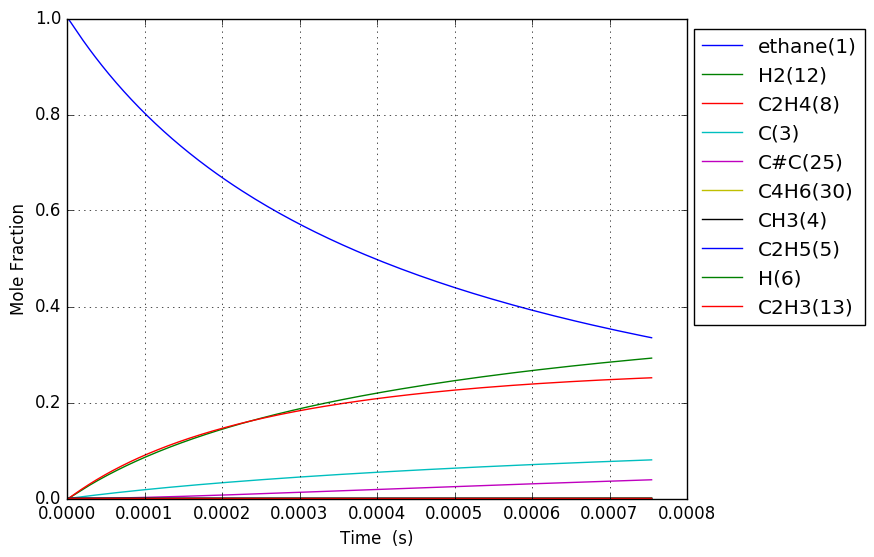

The file beside this chart, header and first rows:
Time (s), Volume (m^3), Ar, He, Ne, N2, ethane(1), CH3(4), C2H5(5), C(3), H(6), C2H4(8), H2(12), C3H7(14), C2H3(13), C#C(25), C3H5(32), C4H7(28), C4H7(50), C4H6(30)
5.271131564906776e-19, 0.1122, 0.0, 0.0, 0.0, 0.0, 1, 2.1212983374934289e-16, 6.832398804148814e-19, 1.8351866194262224e-29, 6.8323988041509759e-19, 1.3264651634761664e-29, 3.9806340381312525e-30, 2.3708231896206866e-57, 2.0822696250272333e-49, 9.9192423566961939e-60, 3.7103284042003448e-87, 6.6381186505649736e-90, 2.3136435458467889e-98, 2.2034784866165558e-100
1.4759168381738976e-18, 0.1122, 0.0, 0.0, 0.0, 0.0, 1, 5.9396353449810041e-16, 1.9130716651910472e-18, 1.1084527181333564e-28, 1.913071665192353e-18, 8.0118495874987162e-29, 2.404302959062821e-29, 7.4542474375519692e-56, 2.472070505425033e-48, 2.2188948438764924e-58, 4.2202308579003362e-85, 5.1222697508433246e-88, 3.2366939995279507e-96, 3.0825796321650472e-98
3.3735242015403373e-18, 0.1122, 0.0, 0.0, 0.0, 0.0, 1, 1.3576309359953768e-15, 4.3727352348608956e-18, 5.3367226892902205e-28, 4.3727352348671819e-18, 3.8573606955426986e-28, 1.1575683783358845e-28, 1.6630015964034424e-54, 2.4270934946272077e-47, 4.3841623189112398e-57, 3.8205589717902884e-83, 5.5825001330798229e-86, 7.0369404445246255e-94, 6.7018887786359583e-96
7.168738928273217e-18, 0.1122, 0.0, 0.0, 0.0, 0.0, 1, 2.8849657389889757e-15, 9.2920623746706611e-18, 2.3306870066700251e-27, 9.2920623746981171e-18, 1.6846107577738717e-27, 5.055405228915621e-28, 3.1146179377630578e-53, 2.1467367333779596e-46, 7.8013826837339087e-56, 2.8956437290614091e-81, 4.5668317138657581e-84, 1.1530685429531259e-91, 1.0981706327967932e-93
1.4759168381738976e-17, 0.1122, 0.0, 0.0, 0.0, 0.0, 1, 5.9396353449723564e-15, 1.9130716656170462e-17, 9.7301594561863229e-27, 1.9130716656285078e-17, 7.0329182981828948e-27, 2.110532167457227e-27, 5.3797279216803734e-52, 1.8044616142092448e-45, 1.3158172446932872e-54, 2.0134511453983434e-79, 3.2867819325796145e-82, 1.661134838143732e-89, 1.5820576626130066e-91
2.9940027288670493e-17, 0.1122, 0.0, 0.0, 0.0, 0.0, 1, 1.2048974556923848e-14, 3.880802522669115e-17, 3.9750876251322265e-26, 3.8808025227159382e-17, 2.8731766039085625e-26, 8.6222125556794556e-27, 8.9384983525731751e-51, 1.4794067165986758e-44, 2.1612338664544814e-53, 1.3425758934640442e-77, 2.2278877907219431e-80, 2.2528940149607021e-87, 2.1456734325199478e-89
6.030174510253352e-17, 0.1122, 0.0, 0.0, 0.0, 0.0, 1, 2.4267652980765763e-14, 7.8162642397816877e-17, 1.6067939742573701e-25, 7.8162642399709564e-17, 1.1613839219487301e-25, 3.4852361738823787e-26, 1.457200811237657e-49, 1.1980620194374201e-43, 3.5034535260852132e-52, 8.7695828806549397e-76, 1.4669413273136867e-78, 2.9673926504109554e-85, 2.8262381861894077e-87
1.2102518073025958e-16, 0.1122, 0.0, 0.0, 0.0, 0.0, 1, 4.8705009828205271e-14, 1.5687187686040563e-16, 6.4608479010897309e-25, 1.5687187686801595e-16, 4.6698736747152096e-25, 1.4013981381460188e-25, 2.3533831499395007e-48, 9.6430470990236466e-43, 5.6422048474188642e-51, 5.6699168299561015e-74, 9.5220410704597123e-77, 3.8525538429877128e-83, 3.6694774303600764e-85
2.424720519857117e-16, 0.1122, 0.0, 0.0, 0.0, 0.0, 1, 9.7579723522107128e-14, 3.1429034626693276e-16, 2.591088976795758e-24, 3.1429034629745355e-16, 1.8728282120382748e-24, 5.62023333465637e-25, 3.7829945112572112e-47, 7.7379406891436287e-42, 9.0569913870577074e-50, 3.6472248377104156e-72, 6.1372050435887119e-75, 4.9659224384603008e-81, 4.7304118453318075e-83
4.85365794496616e-16, 0.1122, 0.0, 0.0, 0.0, 0.0, 1, 1.9532915090600198e-13, 6.2912728700538434e-16, 1.0377870955312045e-23, 6.2912728712762671e-16, 7.5010814944509262e-24, 2.2510248400577853e-24, 6.0668929361293067e-46, 6.1997731139591519e-41, 1.4514811645103329e-48, 2.340156122718722e-70, 3.9416572027291465e-73, 6.3776872736877374e-79, 6.0764406943785932e-81
9.711532795184247e-16, 0.1122, 0.0, 0.0, 0.0, 0.0, 1, 3.9082800565815653e-13, 1.2588011761838789e-15, 4.153852933180731e-23, 1.2588011766731671e-15, 3.0023874570195351e-23, 9.0099657647397191e-24, 9.7183235676978538e-45, 4.9635951209331853e-40, 2.3242641323225187e-47, 1.4996022788360755e-68, 2.5270994126468449e-71, 8.174642169816417e-77, 7.791638359890345e-79
1.942728249562042e-15, 0.1122, 0.0, 0.0, 0.0, 0.0, 1, 7.8182571509992506e-13, 2.5181489853472316e-15, 1.6620822375378294e-22, 2.5181489873050238e-15, 1.2013460786778094e-22, 3.6051599598792725e-23, 1.555835535376172e-43, 3.9723956825012971e-39, 3.7203462947759921e-46, 9.6035609621997192e-67, 1.6187645395390108e-69, 1.0464424638172362e-74, 9.9821287403766215e-77
3.885878189649276e-15, 0.1122, 0.0, 0.0, 0.0, 0.0, 1, 1.5638211337332987e-12, 5.0368447268993806e-15, 6.6494112320274928e-22, 5.0368447347318448e-15, 4.8061667186670004e-22, 1.4422987791524383e-22, 2.4900587694295336e-42, 3.1785377717370763e-38, 5.953797361281237e-45, 6.1482518703771025e-65, 1.0364630704829404e-67, 1.3378958166164913e-72, 1.2782765717345402e-74
7.772178069823745e-15, 0.1122, 0.0, 0.0, 0.0, 0.0, 1, 3.1278119699993964e-12, 1.0074236702905418e-14, 2.6599809639533466e-21, 1.0074236734237975e-14, 1.9226232600344153e-21, 5.7696649881823835e-22, 3.9846673814644637e-41, 2.5430999534312029e-37, 9.5271474624949281e-44, 3.9355357465351708e-63, 6.6348016527139994e-66, 1.7074226334518799e-70, 1.6365515822202198e-72
1.554477783017268e-14, 0.1122, 0.0, 0.0, 0.0, 0.0, 1, 6.2557936385289836e-12, 2.0149022626524028e-14, 1.0640356808325992e-20, 2.0149022751860562e-14, 7.6908068414883014e-21, 2.3079601711183211e-21, 6.3759128495495234e-40, 2.034621814233733e-36, 1.5244539518005083e-42, 2.5189819401388489e-61, 4.2467157382832352e-64, 2.1718886423123217e-68, 2.0950062798863625e-70
3.108997735087056e-14, 0.1122, 0.0, 0.0, 0.0, 0.0, 1, 1.2511756959577742e-11, 4.0298602360184261e-14, 4.2562293112243575e-20, 4.0298602861550173e-14, 3.0763860140379759e-20, 9.2320306250052104e-21, 1.0201772833362744e-38, 1.6278085160288489e-35, 2.4392933892732177e-41, 1.6122628155407821e-59, 2.7180195532877357e-62, 2.7453691849598409e-66, 2.6817291632675412e-68
6.21803763922663e-14, 0.1122, 0.0, 0.0, 0.0, 0.0, 1, 2.5023683537633559e-11, 8.0597793373171325e-14, 1.7025090389025923e-19, 8.05977953787321e-14, 1.2305674740614686e-19, 3.6928515068417179e-20, 1.6322946289714571e-37, 1.3023781555578985e-34, 3.9032551665913077e-40, 1.0319332746638263e-57, 1.7395510766128565e-60, 3.4283418677796939e-64, 3.432650883456988e-66
1.2436117447505778e-13, 0.1122, 0.0, 0.0, 0.0, 0.0, 1, 5.0047536437578418e-11, 1.6119630158160913e-13, 6.8100707580294489e-19, 1.6119630960450675e-13, 4.9222993360155012e-19, 1.4771494688586184e-19, 2.6116353668531496e-36, 1.0420941277706747e-33, 6.2463235466615622e-39, 6.6052655882661862e-56, 1.1133055374168942e-58, 4.1839842619977896e-62, 4.3937655024616194e-64
2.487227706406408e-13, 0.1122, 0.0, 0.0, 0.0, 0.0, 1, 1.0009524121280082e-10, 3.2239382272671693e-13, 2.7240352024623983e-18, 3.2239385482329849e-13, 1.9689282645758589e-18, 5.9086237254997612e-19, 4.1784443273609296e-35, 8.339744479209304e-33, 9.9975912727009063e-38, 4.2284495579352764e-54, 9.4153409167566844e-57, 6.4628501521003483e-60, 7.4175837426547175e-62
4.974459629718067e-13, 0.1122, 0.0, 0.0, 0.0, 0.0, 1, 2.0019064666457493e-10, 6.447908839168799e-13, 1.0896154438377431e-17, 6.4479101234264494e-13, 7.8757512561637682e-18, 2.3634611544842068e-18, 6.6849142556858593e-34, 6.676552186425881e-32, 1.6007185197719983e-36, 2.707569116894479e-52, 6.0499599572166269e-55, 7.1080697852599043e-58, 9.5502561952248371e-60
9.948923476341388e-13, 0.1122, 0.0, 0.0, 0.0, 0.0, 1, 4.0038144117342908e-10, 1.2895930817931518e-12, 4.3584643650671719e-17, 1.2895935958107357e-12, 3.1503250518436528e-17, 9.4539199012522066e-18, 1.0693917584951158e-32, 5.3488402642400846e-31, 2.5646759827003628e-35, 1.7345793961077677e-50, 3.8750708153199468e-53, 7.0509577378197085e-56, 1.2234585367736033e-57
1e-12, 0.1122, 0.0, 0.0, 0.0, 0.0, 1, 4.0243694876068178e-10, 1.2962139118267677e-12, 4.4255917836672669e-17, 1.2962144337739606e-12, 3.1988460973562594e-17, 9.5995284588493062e-18, 1.1517114798250047e-32, 5.5416859853613557e-31, 2.7627558101758524e-35, 2.2967391305077595e-50, 5.1310450376077467e-53, 1.0213114111620085e-55, 2.0228179385563123e-57
1.9897851169588025e-12, 0.1122, 0.0, 0.0, 0.0, 0.0, 1, 8.0076296461227026e-10, 2.5792297786987639e-12, 1.7433861551777683e-16, 2.5792318372832346e-12, 1.2601484581324856e-16, 3.7816245819193453e-17, 1.7104017774727048e-31, 4.2912245084556743e-30, 4.114760488015419e-34, 1.112347205149704e-48, 2.4851969078077879e-51, 6.2299078405893482e-54, 1.5692647663592571e-55
2.9846778862834663e-12, 0.1122, 0.0, 0.0, 0.0, 0.0, 1, 1.2011444224317845e-09, 3.8688987757968184e-12, 3.7046957168238922e-16, 3.8689031539804186e-12, 2.6778422149648542e-16, 8.0360343855647692e-17, 6.5198046237100095e-31, 1.2293422080886877e-29, 1.5167927925964891e-33, 6.208152431365094e-48, 1.2339065234406782e-50, 3.3162610665888466e-53, 9.2999587364639609e-55
3.97957065560813e-12, 0.1122, 0.0, 0.0, 0.0, 0.0, 1, 1.6015258146318472e-09, 5.1586000722566413e-12, 6.3197750300614866e-16, 5.1586075467205275e-12, 4.5681256116062902e-16, 1.3708657771514828e-16, 1.7539534459946324e-30, 2.5984434287093534e-29, 3.8530853324469056e-33, 2.3431065227070153e-47, 5.227468129776836e-50, 1.4306254516794193e-52, 4.205118938904643e-54
5.969356194257458e-12, 0.1122, 0.0, 0.0, 0.0, 0.0, 1, 2.4022884449212743e-09, 7.7380784668847334e-12, 1.308429096560667e-15, 7.7380939618457988e-12, 9.4578680696571862e-16, 2.8382477815438277e-16, 7.0925932310661769e-30, 7.1300815393683347e-29, 1.3521862164807656e-32, 1.7071455895666463e-46, 4.7319072441724057e-49, 1.3591701599920064e-51, 4.3737719219639614e-53
7.959141732906786e-12, 0.1122, 0.0, 0.0, 0.0, 0.0, 1, 3.2030508338512592e-09, 1.0317675630718036e-11, 2.2252950714843785e-15, 1.0317702016004033e-11, 1.6085589503270099e-15, 4.8271877158683129e-16, 1.9208068545624302e-29, 1.4981025263868071e-28, 3.3891931875779309e-32, 6.2878237843861864e-46, 1.8712323386730012e-48, 5.5910246600319013e-51, 1.9627189415184779e-52
1e-11, 0.1122, 0.0, 0.0, 0.0, 0.0, 1, 4.0243664800508119e-09, 1.2963619520736819e-11, 3.4390582275280628e-15, 1.2963660362648308e-11, 2.4859770091086475e-15, 7.4602693960106858e-16, 4.9921182703893519e-29, 2.8965994578702992e-28, 8.3843048517035859e-32, 3.182194367117512e-45, 9.5400282455349805e-48, 3.1231383587068546e-50, 1.5809476868152301e-51
1.193871281020544e-11, 0.1122, 0.0, 0.0, 0.0, 0.0, 1, 4.8045748193490432e-09, 1.5477259921152436e-11, 4.8484634374550527e-15, 1.5477317578838956e-11, 3.5048437713204456e-15, 1.0517832093340611e-15, 9.6248396215139491e-29, 4.7815191769172249e-28, 1.5854815746038735e-31, 7.5620302034170707e-45, 2.2672763758354555e-47, 7.5565870404680905e-50, 4.0482894733862627e-51
1.5918283887504096e-11, 0.1122, 0.0, 0.0, 0.0, 0.0, 1, 6.4060977603180749e-09, 2.0637358226763053e-11, 8.5122688365799298e-15, 2.0637459737985972e-11, 6.1535300473095493e-15, 1.8466400175635198e-15, 2.885912533565678e-28, 1.0975608542816793e-27, 4.632550337008015e-31, 3.5106959382752068e-44, 1.0900891667231513e-46, 3.7511734770336588e-49, 2.3544687594852289e-50
2.3877426042101406e-11, 0.1122, 0.0, 0.0, 0.0, 0.0, 1, 9.6091404942283956e-09, 3.0959103715408008e-11, 1.8976170047480396e-14, 3.095933139142881e-11, 1.3718893705696034e-14, 4.1169706715614163e-15, 1.4906231068808091e-27, 3.7402376683851025e-27, 2.3999194444393462e-30, 4.5244569010773018e-43, 1.3805564366390728e-45, 5.032955406781386e-48, 4.9263352401101221e-49
3.979571035129603e-11, 0.1122, 0.0, 0.0, 0.0, 0.0, 1, 1.6015213366472851e-08, 5.1608790022034375e-11, 5.2452310828685886e-14, 5.1609427388959907e-11, 3.7926404105106072e-14, 1.1381565228033537e-14, 1.2136744708642136e-26, 1.8327590085102594e-26, 2.0678273079440443e-29, 1.2138735789594898e-41, 3.5193510669068239e-44, 1.3422308853006765e-46, 2.4133676805999913e-47
7.163227896968527e-11, 0.1122, 0.0, 0.0, 0.0, 0.0, 1, 2.8827308713002285e-08, 9.2932936407622209e-11, 1.6961128379396363e-13, 9.2935050972917251e-11, 1.2267858319567499e-13, 3.6815658651499049e-14, 1.3345459547026398e-25, 1.1847769691401418e-25, 2.537144291973814e-28, 5.1838567868752541e-40, 1.4407152966535699e-42, 5.6379804890929235e-45, 1.9554354681586403e-45
9.999999999999999e-11, 0.1122, 0.0, 0.0, 0.0, 0.0, 1, 4.0243367663410246e-08, 1.2978230198081004e-10, 3.3040406207229694e-13, 1.2978650264392674e-10, 2.3903767485731925e-13, 7.1735312263786722e-14, 4.7100163554761967e-25, 3.3092654539035541e-25, 9.2010565706162133e-28, 2.9494086307498819e-39, 8.9025807718537847e-42, 3.4986415605175172e-44, 1.4096090064284747e-44
1.0346884758807451e-10, 0.1122, 0.0, 0.0, 0.0, 0.0, 1, 4.1639336858751795e-08, 1.34290096364281e-10, 3.5371301813948875e-13, 1.3429460189994249e-10, 2.5590718565156062e-13, 7.6797908752142544e-14, 5.2711430161335293e-25, 3.6487236451666021e-25, 1.0312571400475323e-27, 3.3747074519830188e-39, 1.0216556378297678e-41, 4.0155845355795785e-44, 1.6254447817297412e-44
1.67141984824853e-10, 0.1122, 0.0, 0.0, 0.0, 0.0, 1, 6.7263191519903955e-08, 2.1710332123797077e-10, 9.227501783522831e-13, 2.171156263866056e-10, 6.679974830054537e-13, 2.0046981951816183e-13, 3.6333726308574939e-24, 1.7563066417979474e-24, 8.1056825906266299e-27, 7.7150173233678133e-38, 2.3839833556287347e-40, 9.4608368089479812e-43, 6.5894147816247907e-43
2.3081512206163147e-10, 0.1122, 0.0, 0.0, 0.0, 0.0, 1, 9.2886777318749339e-08, 3.0004827537194185e-10, 1.7595639963743491e-12, 3.0007268956034106e-10, 1.2744711940290549e-12, 3.8248210166213235e-13, 1.2314142600702365e-23, 4.966727558309934e-24, 2.9517247734129566e-26, 4.3858858576240816e-37, 1.4535823825307408e-39, 5.7815648377673031e-42, 4.7588290119420115e-42
2.9448825929840995e-10, 0.1122, 0.0, 0.0, 0.0, 0.0, 1, 1.185100942230516e-07, 3.8312475207522145e-10, 2.8641529451629101e-12, 3.8316599574971228e-10, 2.0756252532037365e-12, 6.2292694342446021e-13, 3.0925907349798692e-23, 1.1017554260233019e-23, 7.8920117798101365e-26, 1.6837900276969194e-36, 5.9549107965450582e-39, 2.3717632740030352e-41, 2.2043889099074235e-41
3.5816139653518843e-10, 0.1122, 0.0, 0.0, 0.0, 0.0, 1, 1.4413314220022223e-07, 4.6633253927964586e-10, 4.2365149208390361e-12, 4.6639575405865096e-10, 3.0717639423406521e-12, 9.2189909251578495e-13, 6.5124075503629741e-23, 2.1154769354203092e-23, 1.7654193652881629e-25, 5.1718297272709115e-36, 1.9292138479251029e-38, 7.6919218033834472e-41, 7.9376555899329683e-41
4.855076710087454e-10, 0.1122, 0.0, 0.0, 0.0, 0.0, 1, 1.9537843125343209e-07, 6.3314126371226063e-10, 7.7845493684201349e-12, 6.3326539673636107e-10, 5.6501175578453198e-12, 1.6957763618833692e-12, 2.079461497547838e-22, 5.9465773770143357e-23, 6.3424914913574737e-25, 3.2581995830950578e-35, 1.318151500141688e-37, 5.2654857211644925e-40, 6.6744012509374091e-40
6.128539454823023e-10, 0.1122, 0.0, 0.0, 0.0, 0.0, 1, 2.4662264421935118e-07, 8.0047276159346845e-10, 1.2403648804197463e-11, 8.0068327921412962e-10, 9.0119572709280915e-12, 2.7048740592090945e-12, 5.0669796863125029e-22, 1.3352833458310155e-22, 1.7112452921829573e-24, 1.2633939711219625e-34, 5.4231792243709955e-37, 2.1679986498792914e-39, 3.122494203712463e-39
7.402002199558593e-10, 0.1122, 0.0, 0.0, 0.0, 0.0, 1, 2.9786578082556463e-07, 9.6832526682942222e-10, 1.8093793526305786e-11, 9.6865114056829818e-10, 1.3159828050356257e-11, 3.9499944192111598e-12, 1.0468850094459067e-21, 2.6078247793353004e-22, 3.8942573573480292e-24, 3.8639992814930449e-34, 1.7479617653772193e-36, 6.9930359789465176e-39, 1.1249538018366191e-38
8.675464944294163e-10, 0.1122, 0.0, 0.0, 0.0, 0.0, 1, 3.4910784080222616e-07, 1.1366970411176534e-09, 2.485496382017455e-11, 1.1371706920939319e-09, 1.8096242928407592e-11, 5.4319355328231408e-12, 1.9326889191607586e-21, 4.6248542638522368e-22, 7.909874432797706e-24, 1.0235117766621468e-33, 4.8292113595947739e-36, 1.93320708310843e-38, 3.47324740905169e-38
9.999999999999999e-10, 0.1122, 0.0, 0.0, 0.0, 0.0, 1, 4.0240382457662954e-07, 1.3123705211981425e-09, 3.3023588092505911e-11, 1.313035806389909e-09, 2.4069835327651917e-11, 7.2253986900715195e-12, 3.3560104677260323e-21, 7.7958323008601752e-22, 1.5278866454201209e-23, 2.6430494464373212e-33, 1.2928704996715792e-35, 5.179621300684434e-38, 1.1007283324273336e-37
1.0488823808580819e-09, 0.1122, 0.0, 0.0, 0.0, 0.0, 1, 4.2207257985610108e-07, 1.3773444589110074e-09, 3.6330942223170822e-11, 1.3780909634870581e-09, 2.6491112190716073e-11, 7.952388796576784e-12, 4.0383913792874762e-21, 9.3006647152312182e-22, 1.9077059570238785e-23, 3.6015954551143096e-33, 1.7775270028172961e-35, 7.1228245328395675e-38, 1.5810413753789029e-37
1.2302182672867474e-09, 0.1122, 0.0, 0.0, 0.0, 0.0, 1, 4.9503513458931787e-07, 1.6190366217855534e-09, 4.9978502255276622e-11, 1.6201379018754423e-09, 3.6496742448518902e-11, 1.0956851286023393e-11, 7.4806410794841423e-21, 1.6839069465459458e-21, 4.0429344783197515e-23, 1.0346620716274387e-32, 5.296842358636792e-35, 2.1239177825437161e-37, 5.845143473165692e-37
1.411554153715413e-09, 0.1122, 0.0, 0.0, 0.0, 0.0, 1, 5.6799550424780288e-07, 1.8617687804583067e-09, 6.579758902384054e-11, 1.8633161808995238e-09, 4.8120072561450961e-11, 1.444757784599127e-11, 1.2687029663653904e-20, 2.8184809741582486e-21, 7.7376485419016578e-23, 2.5244677347297717e-32, 1.3340713891568564e-34, 5.3514199317179395e-37, 1.7004184708040446e-36
1.5928900401440788e-09, 0.1122, 0.0, 0.0, 0.0, 0.0, 1, 6.409536880745297e-07, 2.1055362055750077e-09, 8.3788147565935416e-11, 2.1076304539867283e-09, 6.1368038590193996e-11, 1.8426840628426818e-11, 2.0125690882825502e-20, 4.4410057800761487e-21, 1.369616796702279e-22, 5.4890028980402179e-32, 2.9880652192391535e-34, 1.1989458274534719e-36, 4.269610069539876e-36
1.95556181300141e-09, 0.1122, 0.0, 0.0, 0.0, 0.0, 1, 7.868634952074179e-07, 2.5961582162852078e-09, 1.2628346041231403e-10, 2.5996853169207651e-09, 9.2765396527014098e-11, 2.7860116062121452e-11, 4.3818761737874531e-20, 9.6637543476048229e-21, 3.6447044172365488e-22, 2.0927196282723089e-31, 1.2097916187577005e-33, 4.8564430048853141e-36, 2.1245717889099862e-35
2.2819664085730085e-09, 0.1122, 0.0, 0.0, 0.0, 0.0, 1, 9.1817483849283982e-07, 3.0412120897548941e-09, 1.7195512497335663e-10, 3.0464655768630862e-09, 1.2664814482544049e-10, 3.804383889051761e-11, 7.8243974820840314e-20, 1.7390698669296005e-20, 7.6088623831069031e-22, 5.6238430312037211e-31, 3.4017172022408004e-33, 1.3658941112380994e-35, 6.8655123463527951e-35
2.6083710041446067e-09, 0.1122, 0.0, 0.0, 0.0, 0.0, 1, 1.0494790879170181e-06, 3.4895485442047244e-09, 2.2466150527224358e-10, 3.4969969545280893e-09, 1.6590111587860718e-10, 4.9846158255846e-11, 1.2872913881912007e-19, 2.8960021643017035e-20, 1.4371004000776771e-21, 1.3042489167013686e-30, 8.2339544690605724e-33, 3.3067569433748943e-35, 1.8498879107851592e-34
2.934775599716205e-09, 0.1122, 0.0, 0.0, 0.0, 0.0, 1, 1.180776239067652e-06, 3.9411414678684941e-09, 2.8440228245286177e-10, 3.9513051152329741e-09, 2.1056361782774083e-10, 6.3280653191409693e-11, 1.9909171861473976e-19, 4.546935708551101e-20, 2.5218693266076857e-21, 2.7441481437754029e-30, 1.8045856133219536e-32, 7.2482933905353324e-35, 4.4599693394533549e-34
3.2611801952878033e-09, 0.1122, 0.0, 0.0, 0.0, 0.0, 1, 1.3120662875327773e-06, 4.3959651865436291e-09, 3.5117713825414826e-10, 4.4094152856343477e-09, 2.6067462020609354e-10, 7.83610019376137e-11, 2.9335740068593129e-19, 6.8157164351123213e-20, 4.1804774996513543e-21, 5.3634068829755487e-30, 3.6656162720687176e-32, 1.4725150898564353e-34, 9.9113283912221954e-34
3.5875847908594015e-09, 0.1122, 0.0, 0.0, 0.0, 0.0, 1, 1.4433492289006235e-06, 4.8539944107104403e-09, 4.2498575495951872e-10, 4.8713523067089187e-09, 3.1627279523763315e-10, 9.510097033513705e-11, 4.1569176847678151e-19, 9.8385681798705767e-20, 6.6161743009956262e-21, 9.854859636157778e-30, 6.9875058127481684e-32, 2.8072591852375135e-34, 2.0577690318909029e-33
3.913989386431e-09, 0.1122, 0.0, 0.0, 0.0, 0.0, 1, 1.5746250587595717e-06, 5.3152042228495274e-09, 5.0582781538966895e-10, 5.3371406464393004e-09, 3.7739652775799856e-10, 1.1351440906525514e-10, 5.703758036545157e-19, 1.3763677966218448e-19, 1.0073511189172496e-20, 1.7190774841223968e-29, 1.2619885858181566e-31, 5.0705645758767873e-34, 4.0318074502066973e-33
4.566798577574196e-09, 0.1122, 0.0, 0.0, 0.0, 0.0, 1, 1.8371553663051924e-06, 6.2470678316977974e-09, 6.8861100151195451e-10, 6.28036725786116e-09, 5.1637274328584548e-10, 1.5541753085979391e-10, 9.9445765787114912e-19, 2.497430388267889e-19, 2.1267354913620584e-20, 4.6015960458875262e-29, 3.6221419094093975e-31, 1.4555695442210743e-33, 1.3542705291861408e-32
5.219607768717393e-09, 0.1122, 0.0, 0.0, 0.0, 0.0, 1, 2.0996571748802064e-06, 7.1913641925080333e-09, 8.9952417046192141e-10, 7.2392833233584122e-09, 6.7790453350685694e-10, 2.0418288516209929e-10, 1.6018922149658551e-18, 4.1874982824231075e-19, 4.0688042963525183e-20, 1.0741731750833116e-28, 9.0151490296704288e-31, 3.6231786002695162e-33, 3.8584418662768504e-32
5.8724169598605894e-09, 0.1122, 0.0, 0.0, 0.0, 0.0, 1, 2.3621304491979914e-06, 8.1479073858581148e-09, 1.1385648053768774e-09, 8.2140711282227303e-09, 8.6228860281634195e-10, 2.5992433251140815e-10, 2.4302615322572335e-18, 6.6082704358153783e-19, 7.2154861063835653e-20, 2.2590973458122151e-28, 2.0107437755798592e-30, 8.0818600566886282e-33, 9.6719608161297144e-32
6.525226151003786e-09, 0.1122, 0.0, 0.0, 0.0, 0.0, 1, 2.6245751539745785e-06, 9.1165172059209322e-09, 1.4057303988831475e-09, 9.2049072269522084e-09, 1.0698172374255288e-09, 3.227570327184372e-10, 3.5181590075388774e-18, 9.9397903920247245e-19, 1.2049651667211152e-19, 4.3807585675304808e-28, 4.1166574475935267e-30, 1.6547385755791931e-32, 2.1955679009222858e-31
7.1780353421469825e-09, 0.1122, 0.0, 0.0, 0.0, 0.0, 1, 2.8869912539284675e-06, 1.0097018962055128e-08, 1.7010184532486227e-09, 1.0211962641530643e-08, 1.3007784580532429e-09, 3.9279739913648907e-10, 4.9050216837919006e-18, 1.4379809278632561e-18, 1.9165958460585504e-19, 7.9590911911976109e-28, 7.8680124420043672e-30, 3.162819261193484e-32, 4.6059969131395509e-31
... 587 more rows
